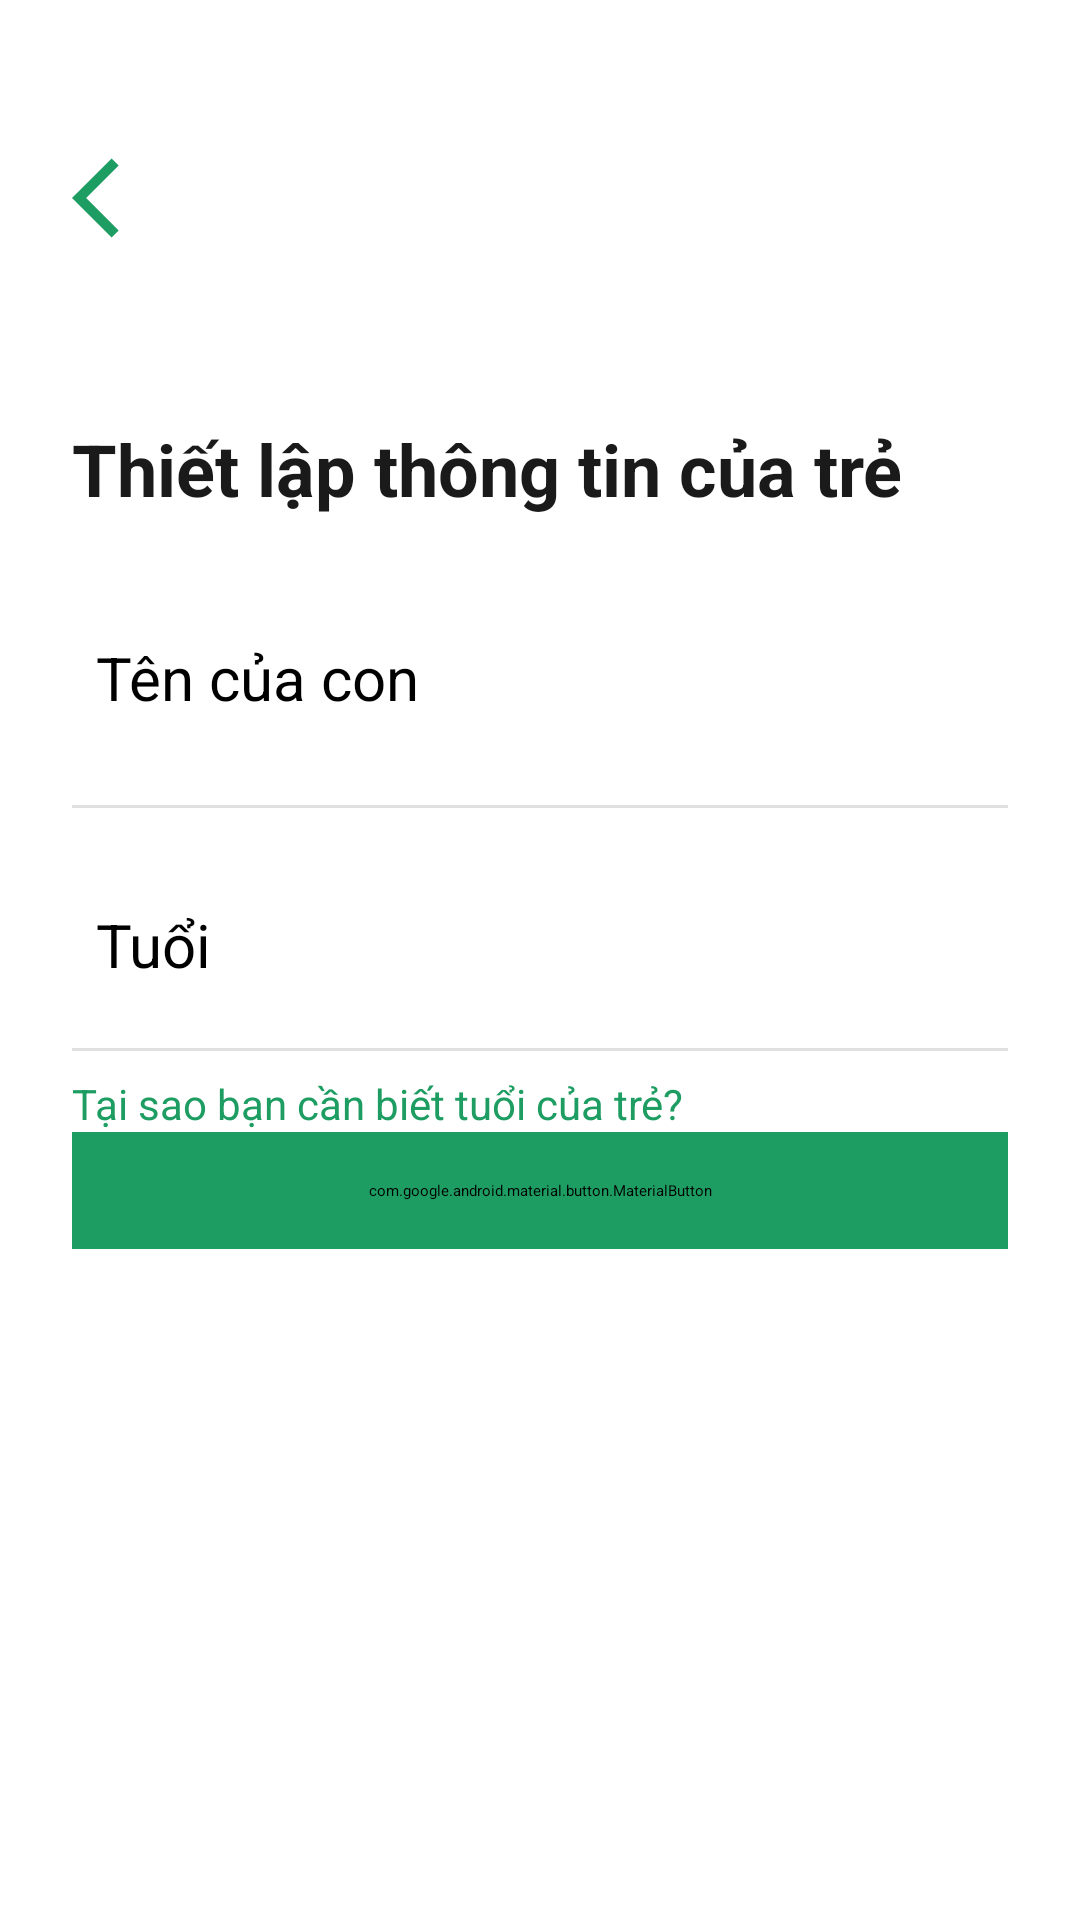

The Android layout XML behind this screen, and the referenced resources:
<!-- AndroidManifest.xml: application theme Theme.TestUI -->
<!-- res/layout/activity_setup_child.xml -->
<?xml version="1.0" encoding="utf-8"?>
<LinearLayout xmlns:android="http://schemas.android.com/apk/res/android"
    android:layout_width="match_parent"
    android:layout_height="match_parent"
    android:background="@color/white"
    android:orientation="vertical">

    <FrameLayout
        android:layout_width="match_parent"
        android:layout_height="wrap_content"
        android:paddingTop="16dp"
        android:paddingHorizontal="16dp">

        <ImageButton
            android:id="@+id/backButton"
            android:layout_width="48dp"
            android:layout_height="48dp"
            android:layout_gravity="start|center_vertical"
            android:background="?attr/selectableItemBackgroundBorderless"
            android:src="@drawable/ic_back"
            android:contentDescription="null"
            android:padding="8dp" />

        <ImageView
            android:layout_width="279dp"
            android:layout_height="100dp"
            android:layout_gravity="center"
            android:src="@drawable/ic_manatask_logo" />
    </FrameLayout>

    <LinearLayout
        android:layout_width="match_parent"
        android:layout_height="match_parent"
        android:orientation="vertical"
        android:padding="24dp">

        <TextView
            android:layout_width="match_parent"
            android:layout_height="wrap_content"
            android:text="Thiết lập thông tin của trẻ"
            android:textColor="#1A1A1A"
            android:textSize="24sp"
            android:textStyle="bold"
            android:layout_marginBottom="32dp" />

        <EditText
            android:id="@+id/childNameInput"
            android:layout_width="match_parent"
            android:layout_height="48dp"
            android:hint="Tên của con"
            android:background="@null"
            android:padding="8dp"
            android:textSize="20sp"
            android:layout_marginBottom="16dp" />

        <View
            android:layout_width="match_parent"
            android:layout_height="1dp"
            android:background="#E0E0E0"
            android:layout_marginBottom="24dp" />

        <EditText
            android:id="@+id/childAgeInput"
            android:layout_width="match_parent"
            android:layout_height="48dp"
            android:hint="Tuổi"
            android:background="@null"
            android:padding="8dp"
            android:textSize="20sp"
            android:inputType="number"
            android:layout_marginBottom="8dp" />

        <View
            android:layout_width="match_parent"
            android:layout_height="1dp"
            android:background="#E0E0E0"
            android:layout_marginBottom="8dp" />

        <TextView
            android:layout_width="wrap_content"
            android:layout_height="wrap_content"
            android:text="Tại sao bạn cần biết tuổi của trẻ?"
            android:textColor="@color/green"
            android:textSize="14sp" />



        <com.google.android.material.button.MaterialButton
            android:id="@+id/nextButton"
            android:layout_width="match_parent"
            android:layout_height="wrap_content"
            android:backgroundTint="@color/green"
            android:text="BƯỚC TIẾP THEO"
            android:textColor="@color/white"
            android:padding="16dp" />

    </LinearLayout>
    <ProgressBar
        android:id="@+id/progressBar"
        style="?android:attr/progressBarStyleLarge"
        android:layout_width="wrap_content"
        android:layout_height="wrap_content"
        android:layout_gravity="center"
        android:visibility="gone" />
</LinearLayout>
<!-- resources referenced by this layout -->
<resources>
  <color name="green">#1E9D62</color>
  <color name="white">#FFFFFF</color>
  <!-- drawable ic_back (drawable) -->
  <vector xmlns:android="http://schemas.android.com/apk/res/android" android:autoMirrored="true" android:height="24dp" android:tint="#1E9D62" android:viewportHeight="24" android:viewportWidth="24" android:width="24dp">
        
      <path android:fillColor="@android:color/white" android:pathData="M11.67,3.87L9.9,2.1 0,12l9.9,9.9 1.77,-1.77L3.54,12z"/>
      
  </vector>
</resources>
